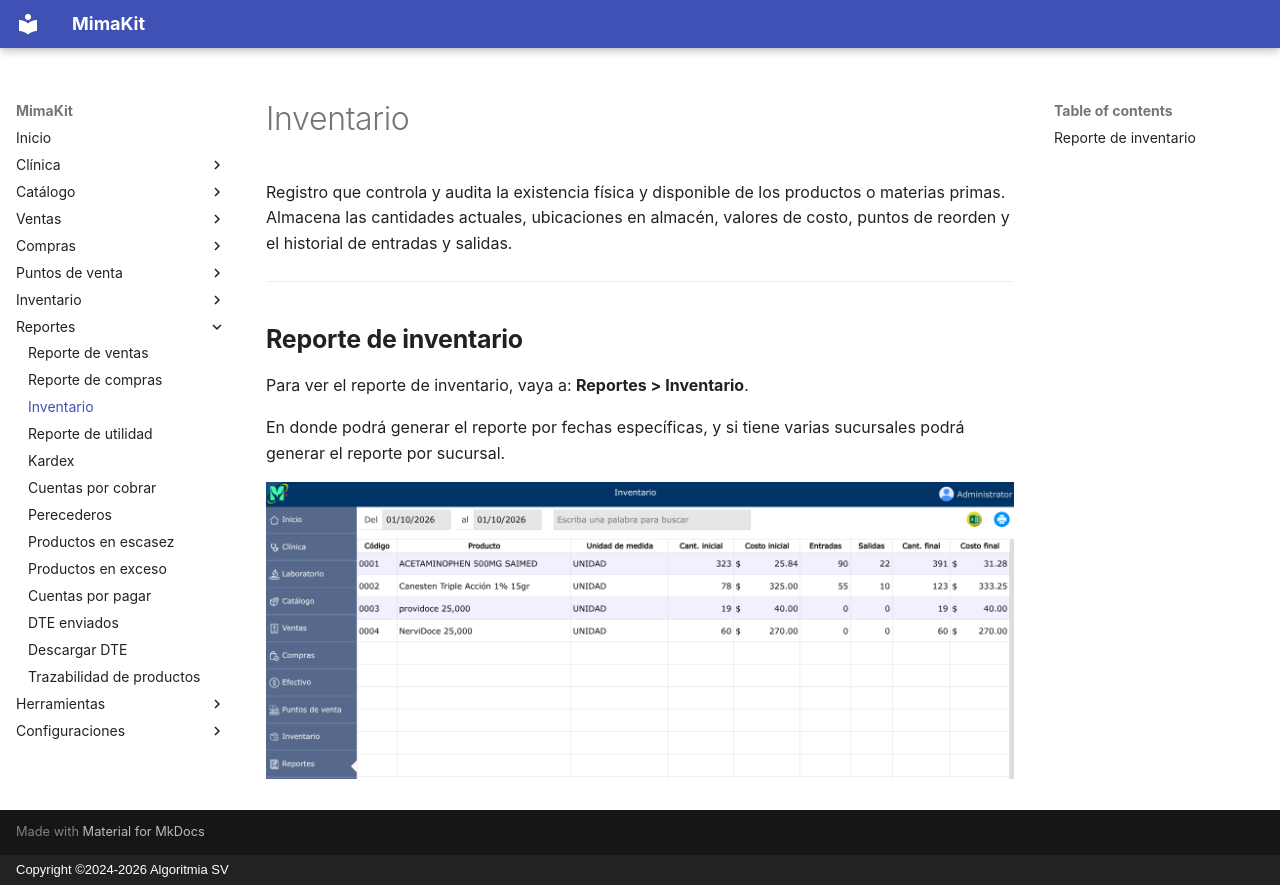

repository: AlgoritmiaSV/mimakit-manual · page: reportes/inventario/index.html · generator: mkdocs · copyright: Copyright ©2024-2026 Algoritmia SV

# Inventario

Registro que controla y audita la existencia física y disponible de los productos o materias primas. Almacena las cantidades actuales, ubicaciones en almacén, valores de costo, puntos de reorden y el historial de entradas y salidas.

---

## Reporte de inventario

Para ver el reporte de inventario, vaya a: **Reportes > Inventario**.

En donde podrá generar el reporte por fechas específicas, y si tiene varias sucursales podrá generar el reporte por sucursal.

![Reporte de inventario](../img/reportes/reporte-inventario.png)
